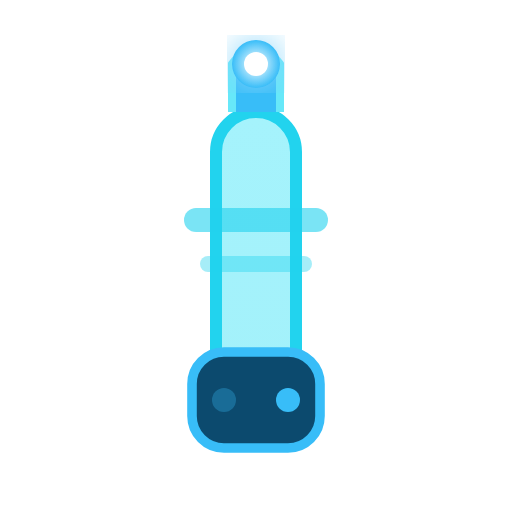
t = 0.00 s
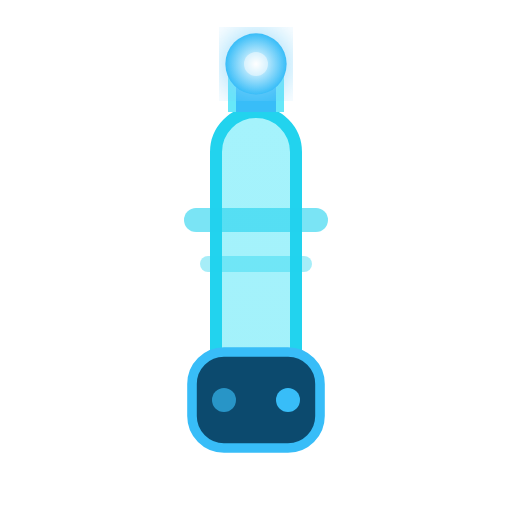
t = 0.50 s
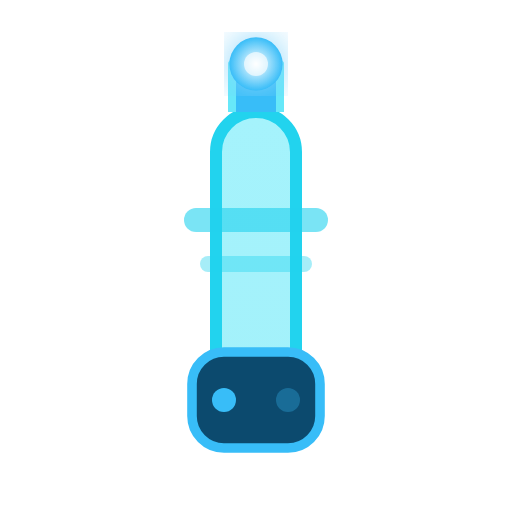
t = 1.00 s
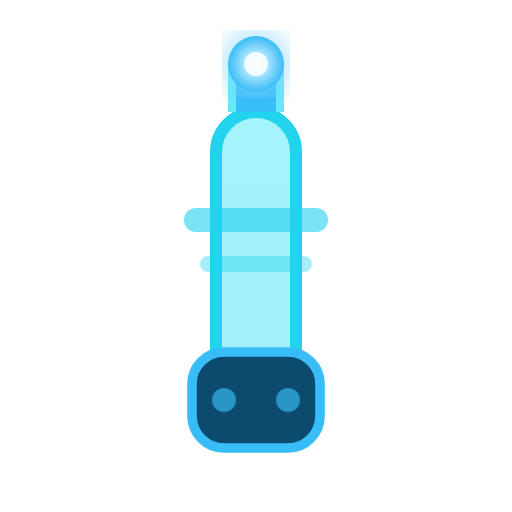
t = 1.50 s
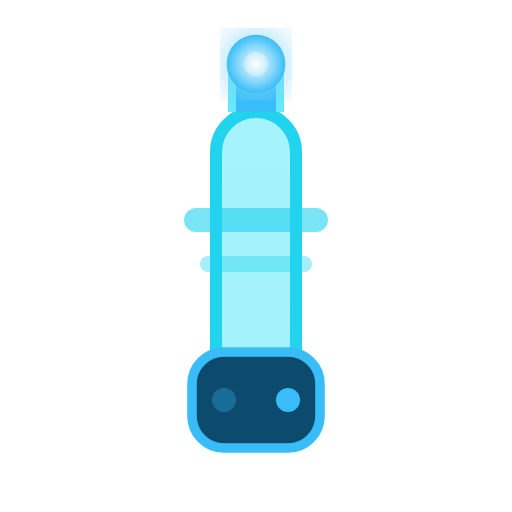
t = 2.00 s
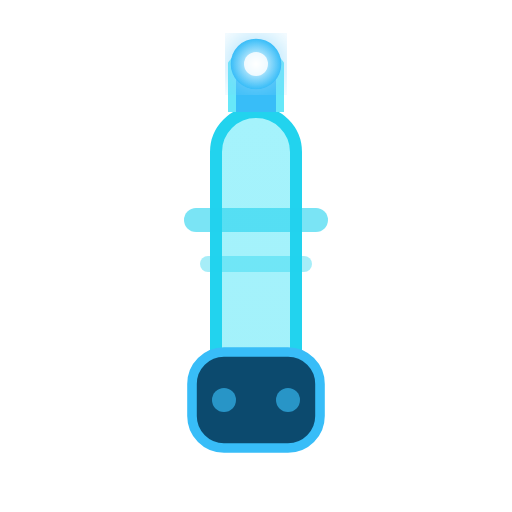
t = 2.50 s

The animated SVG that drew these frames (rendered in a browser with its animation timeline set to each time). Animation: 4 SMIL elements (animate=4); one cycle of 3.00 s, repeats indefinitely.

<?xml version="1.0" encoding="UTF-8"?>
<svg viewBox="0 0 64 64" fill="none" xmlns="http://www.w3.org/2000/svg">
<defs>
  <linearGradient id="wp1" x1="32" y1="0" x2="32" y2="64"><stop stop-color="#a5f3fc"/><stop offset="1" stop-color="#0e7490"/></linearGradient>
  <filter id="wg1"><feGaussianBlur stdDeviation="2" result="g"/><feMerge><feMergeNode in="g"/><feMergeNode in="SourceGraphic"/></feMerge></filter>
  <radialGradient id="wc1" cx="50%" cy="50%"><stop stop-color="#fff"/><stop offset="1" stop-color="#38bdf8"/></radialGradient>
</defs>
<rect x="27" y="14" width="10" height="40" rx="5" fill="url(#wp1)" stroke="#22d3ee" stroke-width="1.5"/>
<rect x="24" y="44" width="16" height="12" rx="4" fill="#0c4a6e" stroke="#38bdf8" stroke-width="1.2"/>
<path d="M29 14 L29 8 Q32 4 35 8 L35 14" fill="#38bdf8" stroke="#67e8f9" stroke-width="1"/>
<circle cx="32" cy="8" r="3" fill="url(#wc1)" filter="url(#wg1)">
  <animate attributeName="r" values="3;4;3" dur="1.2s" repeatCount="indefinite"/>
</circle>
<circle cx="32" cy="8" r="1.5" fill="#fff">
  <animate attributeName="opacity" values="1;0.3;1" dur="0.8s" repeatCount="indefinite"/>
</circle>
<rect x="23" y="26" width="18" height="3" rx="1.5" fill="#22d3ee" opacity="0.6"/>
<rect x="25" y="32" width="14" height="2" rx="1" fill="#22d3ee" opacity="0.4"/>
<circle cx="28" cy="50" r="1.5" fill="#38bdf8"><animate attributeName="opacity" values="0.3;1;0.3" dur="2s" repeatCount="indefinite"/></circle>
<circle cx="36" cy="50" r="1.5" fill="#38bdf8"><animate attributeName="opacity" values="0.3;1;0.3" dur="2s" repeatCount="indefinite" begin="1s"/></circle>
    </svg>
